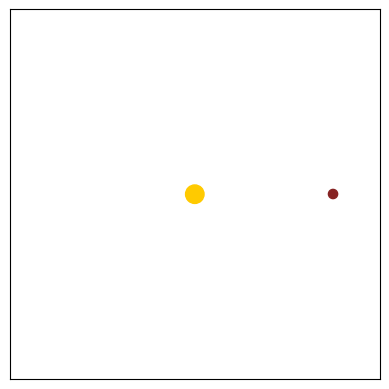

The script that saved this image:
import numpy as np
import matplotlib.pyplot as plt
import matplotlib.animation as animation

# constants
G = 6.67430e-11  # gravitational constant (m^3 kg^-1 s^-2)
M_sun = 1.989e30  # mass of the sun (kg)
dt = 60 * 60   # time step (seconds)
planet_radius = 0.5e10  # visualization size of the planet
sun_radius = 1.0e10  # visualization size of the sun
num_steps = 1000 # frames in the simulation

class Planet:
    def __init__(self, position, velocity, mass, radius, color):
        self.position = np.array(position, dtype=float)
        self.velocity = np.array(velocity, dtype=float)
        self.mass = mass
        self.radius = radius
        self.color = color

    def move(self):
        r = np.linalg.norm(self.position)
        force_magnitude = G * M_sun * self.mass / r**2
        force_direction = -self.position / r
        acceleration = force_magnitude * force_direction / self.mass
        self.velocity += acceleration * dt
        self.position += self.velocity * dt

# initialize the planet with specific initial conditions
planet = Planet(
    position=[1.496e11, 0],  # initial position (meters)
    velocity=[0, 29783],     # initial velocity (meters/second)
    mass=5.972e24,           # mass of the planet (kg)
    radius=planet_radius,   
    color='#862323'
)

# set up the plot
fig, ax = plt.subplots()
ax.set_xlim(-2e11, 2e11)
ax.set_ylim(-2e11, 2e11)
ax.set_aspect('equal', 'box')
ax.set_xticks([])
ax.set_yticks([])

planet_patch = plt.Circle(planet.position, planet.radius, color=planet.color)
sun_patch = plt.Circle((0, 0), sun_radius, color='#FFCA00')

ax.add_patch(planet_patch)
ax.add_patch(sun_patch)

# animation
def update(frame):
    planet.move()
    planet_patch.set_center(planet.position)
    return planet_patch,

ani = animation.FuncAnimation(fig, update, frames=num_steps, interval=dt*0.001, blit=True)
plt.show()